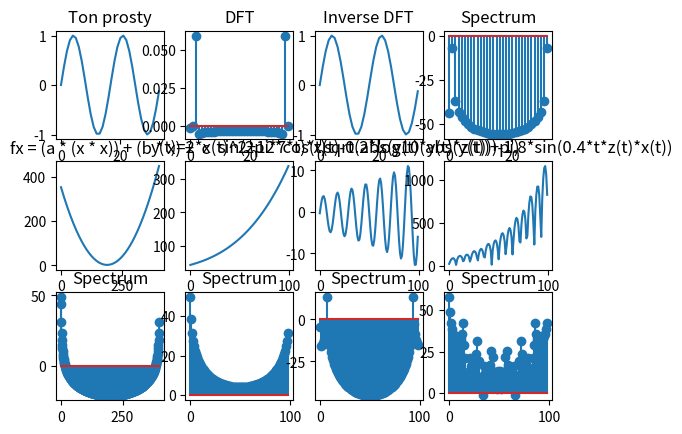

This chart was generated by the following Python code:

import random
import math
import cmath
import numpy as np
import matplotlib.pyplot as plt

def DFT(fnList):
    N = len(fnList)
    FmList = []
    for m in range(N):
        Fm = 0.0
        for n in range(N):
            Fm += fnList[n] * cmath.exp(- 1j * pi2 * m * n / N)
        FmList.append(Fm / N)
    return FmList

def InverseDFT(FmList):
    N = len(FmList)
    fnList = []
    for n in range(N):
        fn = 0.0
        for m in range(N):
            fn += FmList[m] * cmath.exp(1j * pi2 * m * n / N)
        fnList.append(fn)
    return fnList

def spectrum(N):
    X_re = N ; X_im = N ; x = N ; M=N
    X_rer = [] ; X_imi = [] ; EM = []
    N=len(N)
    for k in range(N-1):
        for n in range(N-1):
            X_rer.append(X_re[k]+(x[n]*np.cos((-2*np.pi*k*n)/N)))
            X_imi.append(X_im[k]+(x[n]*np.sin((-2*np.pi*k*n)/N)))

    for k in range(N-1):
        EM.append(np.sqrt(X_re[k]*X_re[k]+X_im[k]*X_im[k]))
    tresh = np.amax(EM)
    for k in range(N-1):
        if(EM[k]<tresh):
            EM[k]=0

    for k in range (N-1):
        EM[k]=10*np.log(M[k])
    return EM

def TonProsty():
    ycords = [];a=1;b=2;c=3;x=0
    while x <= a:
        funkcja = math.sin(2 * math.pi * b * x)
        ycords.append(funkcja)
        x=x+0.03
        x=round(x,2)
    return(ycords)


pi2 = cmath.pi * 2.0
a=4;b=5;c=4;
acords = [] ; ycords = [] ; zcords = [] ; ucords = [] ; pcords = []

x=-10
while x < 10:
    fx = (a * (x * x)) + (b * x) +  c
    acords.append(fx)
    x=x+0.05
    x=round(x,2)

x=0
while x < 1:
    fx = (a * (x * x)) + (b * x) +  c
    funkcja = (2 * (fx * fx)) + (12*math.cos(x))
    ycords.append(funkcja)

    funkcja2 = (math.sin(2*math.pi*7*x)*fx)-0.2*math.log((abs(funkcja)+math.pi),10)
    zcords.append(funkcja2)

    funkcja3 = math.sqrt(abs(funkcja*funkcja*funkcja2))-1.8*math.sin(0.4*x*funkcja2*funkcja)
    ucords.append(funkcja3)
    x=x+0.01
    x=round(x,2)

def Wykres(Spot,title,Data,switch):
    if(isinstance(Spot,list)):
        plt.subplot(Spot[0],Spot[1],Spot[2])
    else:
        plt.subplot(Spot)
    plt.title(title)
    if(switch==0):
        plt.plot(Data)
    else:
        plt.stem(Data)

N=TonProsty()
Wykres(341,'Ton prosty',N,0) #Switch 0 = plot ; else stem

dft=DFT(N)
Wykres(342,'DFT',dft,1)

inv=InverseDFT(dft)
Wykres(343,'Inverse DFT',inv,0)

spec=spectrum(dft)
spec.pop(0)
Wykres(344,'Spectrum',spec,1)

Wykres(345,'fx = (a * (x * x)) + (b * x) +  c',acords,0)

Wykres(346,'y(t)=2*x(t)^2+12*cos(t)',ycords,0)

Wykres(347,'sin(2pi*7*t)*x(t)-0.2*log10(abs(y(t))+pi)',zcords,0)

Wykres(348,'sqrt(abs(y(t)*y(t)*z(t)))-1.8*sin(0.4*t*z(t)*x(t))',ucords,0)

A=DFT(acords)
AS=spectrum(A)
Wykres(349,'Spectrum',AS,1)

B=DFT(ycords)
BS=spectrum(B)
Wykres([3,4,10],'Spectrum',BS,1)

C=DFT(zcords)
CS=spectrum(C)
Wykres([3,4,11],'Spectrum',CS,1)

D=DFT(ucords)
DS=spectrum(D)
Wykres([3,4,12],'Spectrum',DS,1)

plt.show()
